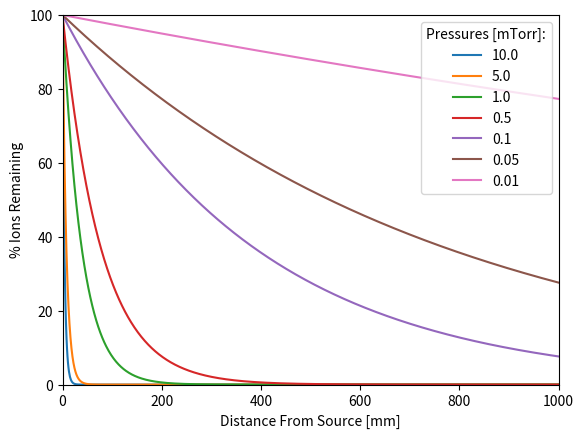
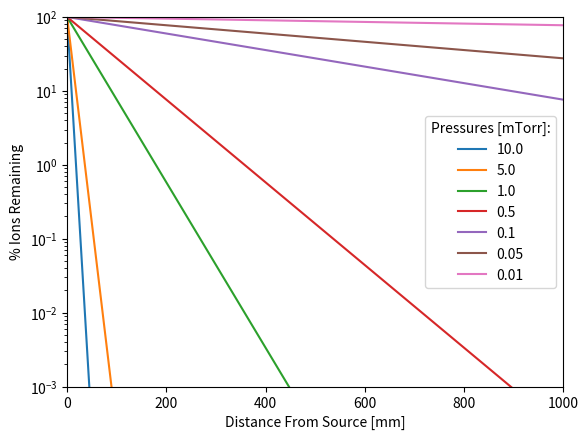

Reproduce these figures in Python, in order.
# Charge Exchange Estimate
###### Import Libraries ######
import math
import numpy as np
import pandas as pd
import matplotlib.pyplot as plt

k_b=1.380649e-23; #J/k
T_g=300;#K
n_o=1e15; #m^-3
sigma_cex=8e-19 #m^-3
p_coef=np.array([10.0,5.0,1.0,0.5,0.1,0.05,0.01])
p_torr=1e-3*p_coef; #torr
p=101325/760*p_torr; #Pa
n_g=p/(k_b*T_g);#m^-3
# print("n_g=",n_g)
step=0.001
l=np.arange(0,1+step,step)
n_x=np.zeros((len(l),len(n_g)))

for i in range(len(l)):
    for j in range(len(n_g)):
        n_x[i][j]=math.exp(-sigma_cex*n_g[j]*l[i])


fig,ax=plt.subplots()

# Plot the lines
labels=[str(i) for i in p_coef]
lineObjects=plt.plot(l*1000,n_x*100)
plt.legend(lineObjects,labels,title='Pressures [mTorr]:')
plt.xlabel("Distance From Source [mm]")
plt.ylabel("% Ions Remaining")
# plt.legend(title='Pressures [mTorr]:')

plt.xlim(0,max(l*1000))
plt.ylim(0,100)

fig1,ax1=plt.subplots()
# SemiLog the lines
labels=[str(i) for i in p_coef]
lineObjects=plt.semilogy(l*1000,n_x*100)
plt.legend(lineObjects,labels,title='Pressures [mTorr]:')
plt.xlabel("Distance From Source [mm]")
plt.ylabel("% Ions Remaining")
# plt.legend(title='Pressures [mTorr]:')

plt.xlim(0,max(l*1000))
plt.ylim(1e-3,100)
plt.show()
